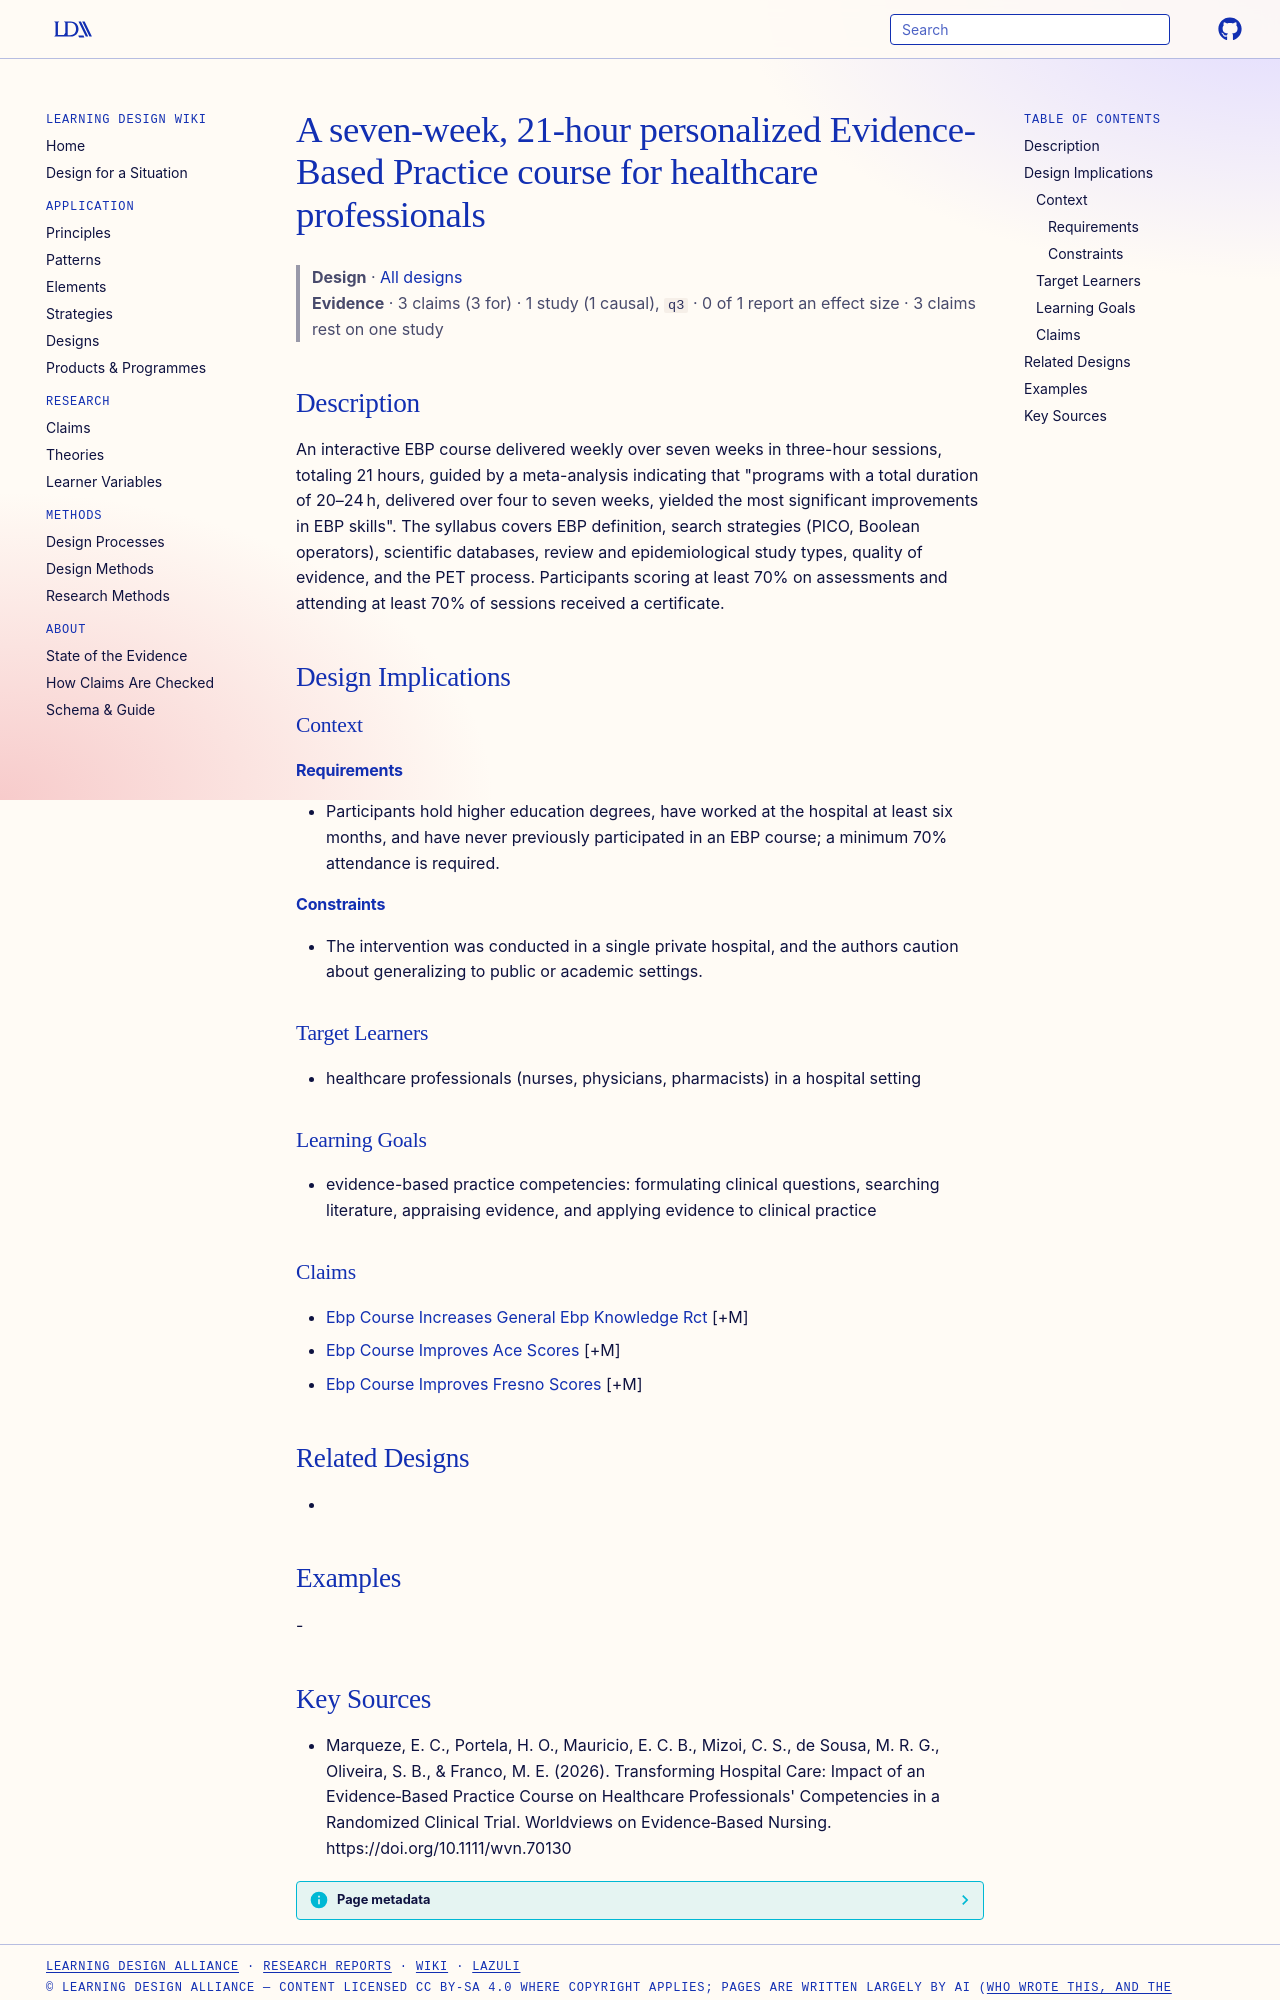

repository: Learning-Design-Alliance/learning-wiki · page: designs/seven-week-21-hour-ebp-course/index.html · generator: mkdocs

---
type: design
id: seven-week-21-hour-ebp-course
title: A seven-week, 21-hour personalized Evidence-Based Practice course for healthcare professionals
description: "An interactive EBP course delivered weekly over seven weeks in three-hour sessions, totaling 21 hours, guided by a meta-analysis indicating that \"programs with a total duration of 20–24 h, delivered over four to seven..."
status: review
generated:
  by: "process:settle-candidates"
  at: 2026-11-05
sources:
  - id: marqueze-2026
    resource: "https://doi.org/10.1111/wvn.70130"
    title: "Marqueze, E. C., Portela, H. O., Mauricio, E. C. B., Mizoi, C. S., de Sousa, M. R. G., Oliveira, S. B., & Franco, M. E. (2026). Transforming Hospital Care: Impact of an Evidence‐Based Practice Course on Healthcare Professionals' Competencies in a Randomized Clinical Trial. Worldviews on Evidence‐Based Nursing. https://doi.org/10.1111/wvn.70130"
    author: "Marqueze, E. C., Portela, H. O., Mauricio, E. C. B., Mizoi, C. S., de Sousa, M. R. G., Oliveira, S. B., & Franco, M. E"
---

# A seven-week, 21-hour personalized Evidence-Based Practice course for healthcare professionals

> **Design** · [All designs](index.md)
> **Evidence** · 3 claims (3 for) · 1 study (1 causal), `q3` · 0 of 1 report an effect size · 3 claims rest on one study

## Description
An interactive EBP course delivered weekly over seven weeks in three-hour sessions, totaling 21 hours, guided by a meta-analysis indicating that "programs with a total duration of 20–24 h, delivered over four to seven weeks, yielded the most significant improvements in EBP skills". The syllabus covers EBP definition, search strategies (PICO, Boolean operators), scientific databases, review and epidemiological study types, quality of evidence, and the PET process. Participants scoring at least 70% on assessments and attending at least 70% of sessions received a certificate.

## Design Implications

### Context
#### Requirements
- Participants hold higher education degrees, have worked at the hospital at least six months, and have never previously participated in an EBP course; a minimum 70% attendance is required.
#### Constraints
- The intervention was conducted in a single private hospital, and the authors caution about generalizing to public or academic settings.

### Target Learners
- healthcare professionals (nurses, physicians, pharmacists) in a hospital setting

### Learning Goals
- evidence-based practice competencies: formulating clinical questions, searching literature, appraising evidence, and applying evidence to clinical practice

### Claims
- [Ebp Course Increases General Ebp Knowledge Rct](../claims/ebp-course-increases-general-ebp-knowledge-rct.md) [+M]
- [Ebp Course Improves Ace Scores](../claims/ebp-course-improves-ace-scores.md) [+M]
- [Ebp Course Improves Fresno Scores](../claims/ebp-course-improves-fresno-scores.md) [+M]

## Related Designs
- 

## Examples
-
